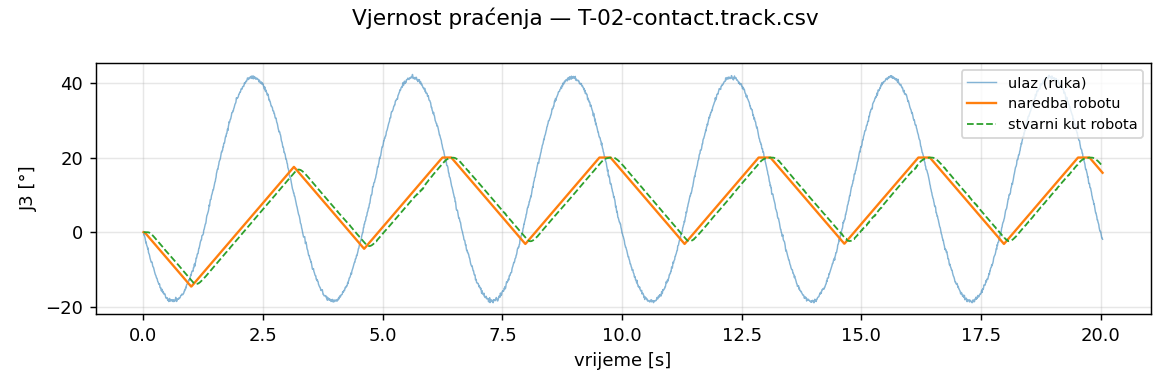

The data file committed next to this chart (first rows):
t_s, t_capture, in_J3_deg, filt_J3_deg, target_J3_deg, cmd_J3_deg, act_J3_deg, ratelim_J3, rangeclamp_J3, halted_J3
0.000955, 1788209082, 0.0000, 0.0000, 0.0000, 0.0000, -0.0007, 0, 0, 0
0.007999, 1788209082, -0.7393, -0.0329, -0.0329, -0.0329, -0.0014, 0, 0, 0
0.01615, 1788209082, -0.5185, -0.0562, -0.0562, -0.0562, -0.0007, 0, 0, 0
0.02415, 1788209082, -1.171, -0.1167, -0.1167, -0.1167, -0.0014, 0, 0, 0
0.03254, 1788209082, -1.501, -0.1831, -0.1831, -0.1831, -0.0014, 0, 0, 0
0.04109, 1788209082, -2.15, -0.2778, -0.2778, -0.2778, -0.0020, 0, 0, 0
0.0488, 1788209082, -2.869, -0.4160, -0.4160, -0.3978, -0.0007, 1, 0, 0
0.05654, 1788209082, -2.67, -0.5315, -0.5315, -0.5178, 0.0000, 1, 0, 0
0.06462, 1788209082, -3.405, -0.6701, -0.6701, -0.6378, 0.0000, 1, 0, 0
0.07323, 1788209082, -3.724, -0.8285, -0.8285, -0.7578, -0.0043, 1, 0, 0
0.08023, 1788209082, -3.938, -0.9626, -0.9626, -0.8778, -0.0100, 1, 0, 0
0.08935, 1788209082, -4.583, -1.16, -1.16, -0.9978, -0.0176, 1, 0, 0
0.09735, 1788209082, -4.282, -1.312, -1.312, -1.118, -0.0317, 1, 0, 0
0.1047, 1788209082, -5.487, -1.524, -1.524, -1.238, -0.0521, 1, 0, 0
0.1127, 1788209082, -5.697, -1.752, -1.752, -1.358, -0.0800, 1, 0, 0
0.1206, 1788209082, -5.933, -1.976, -1.976, -1.478, -0.1190, 1, 0, 0
0.1286, 1788209082, -6.359, -2.167, -2.167, -1.598, -0.1697, 1, 0, 0
0.1368, 1788209082, -6.936, -2.432, -2.432, -1.718, -0.2316, 1, 0, 0
0.1448, 1788209082, -7.292, -2.671, -2.671, -1.838, -0.3062, 1, 0, 0
0.152, 1788209082, -7.532, -2.916, -2.916, -1.958, -0.3062, 1, 0, 0
0.1607, 1788209082, -8.054, -3.192, -3.192, -2.078, -0.4803, 1, 0, 0
0.1684, 1788209082, -8.054, -3.433, -3.433, -2.198, -0.5790, 1, 0, 0
0.1774, 1788209082, -7.99, -3.675, -3.675, -2.318, -0.6782, 1, 0, 0
0.1841, 1788209082, -8.402, -3.911, -3.911, -2.438, -0.7821, 1, 0, 0
0.1929, 1788209082, -9.109, -4.185, -4.185, -2.558, -0.8875, 1, 0, 0
0.2013, 1788209082, -9.32, -4.459, -4.459, -2.678, -0.9991, 1, 0, 0
0.209, 1788209082, -9.413, -4.72, -4.72, -2.798, -1.111, 1, 0, 0
0.217, 1788209082, -9.857, -4.949, -4.949, -2.918, -1.227, 1, 0, 0
0.2253, 1788209082, -10.29, -5.229, -5.229, -3.038, -1.347, 1, 0, 0
0.2333, 1788209082, -10.72, -5.528, -5.528, -3.158, -1.466, 1, 0, 0
0.2407, 1788209082, -11.02, -5.805, -5.805, -3.278, -1.589, 1, 0, 0
0.2486, 1788209082, -11.42, -6.095, -6.095, -3.398, -1.709, 1, 0, 0
0.2569, 1788209082, -11.55, -6.372, -6.372, -3.518, -1.827, 1, 0, 0
0.2654, 1788209082, -12.01, -6.713, -6.713, -3.638, -1.947, 1, 0, 0
0.2725, 1788209082, -12.3, -6.961, -6.961, -3.758, -2.068, 1, 0, 0
0.2814, 1788209082, -12.33, -7.265, -7.265, -3.878, -2.189, 1, 0, 0
0.2889, 1788209083, -12.69, -7.572, -7.572, -3.998, -2.311, 1, 0, 0
0.2974, 1788209083, -13.23, -7.841, -7.841, -4.118, -2.436, 1, 0, 0
0.305, 1788209083, -13.34, -8.139, -8.139, -4.238, -2.558, 1, 0, 0
0.3138, 1788209083, -13.69, -8.431, -8.431, -4.358, -2.685, 1, 0, 0
0.3208, 1788209083, -13.97, -8.745, -8.745, -4.478, -2.808, 1, 0, 0
0.3291, 1788209083, -13.82, -8.973, -8.973, -4.598, -2.931, 1, 0, 0
0.3371, 1788209083, -13.91, -9.23, -9.23, -4.718, -3.053, 1, 0, 0
0.3457, 1788209083, -14.86, -9.539, -9.539, -4.838, -3.177, 1, 0, 0
0.3537, 1788209083, -14.89, -9.84, -9.84, -4.958, -3.27, 1, 0, 0
0.3614, 1788209083, -14.86, -10.09, -10.09, -5.078, -3.421, 1, 0, 0
0.3694, 1788209083, -15.66, -10.37, -10.37, -5.198, -3.543, 1, 0, 0
0.3774, 1788209083, -15.66, -10.64, -10.64, -5.318, -3.661, 1, 0, 0
0.3859, 1788209083, -15.29, -10.9, -10.9, -5.438, -3.78, 1, 0, 0
0.3941, 1788209083, -15.98, -11.18, -11.18, -5.558, -3.9, 1, 0, 0
0.4018, 1788209083, -15.77, -11.42, -11.42, -5.678, -4.022, 1, 0, 0
0.4093, 1788209083, -16.28, -11.67, -11.67, -5.798, -4.141, 1, 0, 0
0.4174, 1788209083, -16.13, -11.9, -11.9, -5.918, -4.263, 1, 0, 0
0.4254, 1788209083, -16.5, -12.13, -12.13, -6.038, -4.387, 1, 0, 0
0.4339, 1788209083, -16.68, -12.37, -12.37, -6.158, -4.447, 1, 0, 0
0.4419, 1788209083, -16.46, -12.61, -12.61, -6.278, -4.447, 1, 0, 0
0.4499, 1788209083, -16.67, -12.84, -12.84, -6.398, -4.753, 1, 0, 0
0.4579, 1788209083, -17.08, -13.03, -13.03, -6.518, -4.873, 1, 0, 0
0.4654, 1788209083, -17.58, -13.27, -13.27, -6.638, -4.991, 1, 0, 0
0.4736, 1788209083, -17.67, -13.53, -13.53, -6.758, -5.107, 1, 0, 0
... 2,440 more rows
